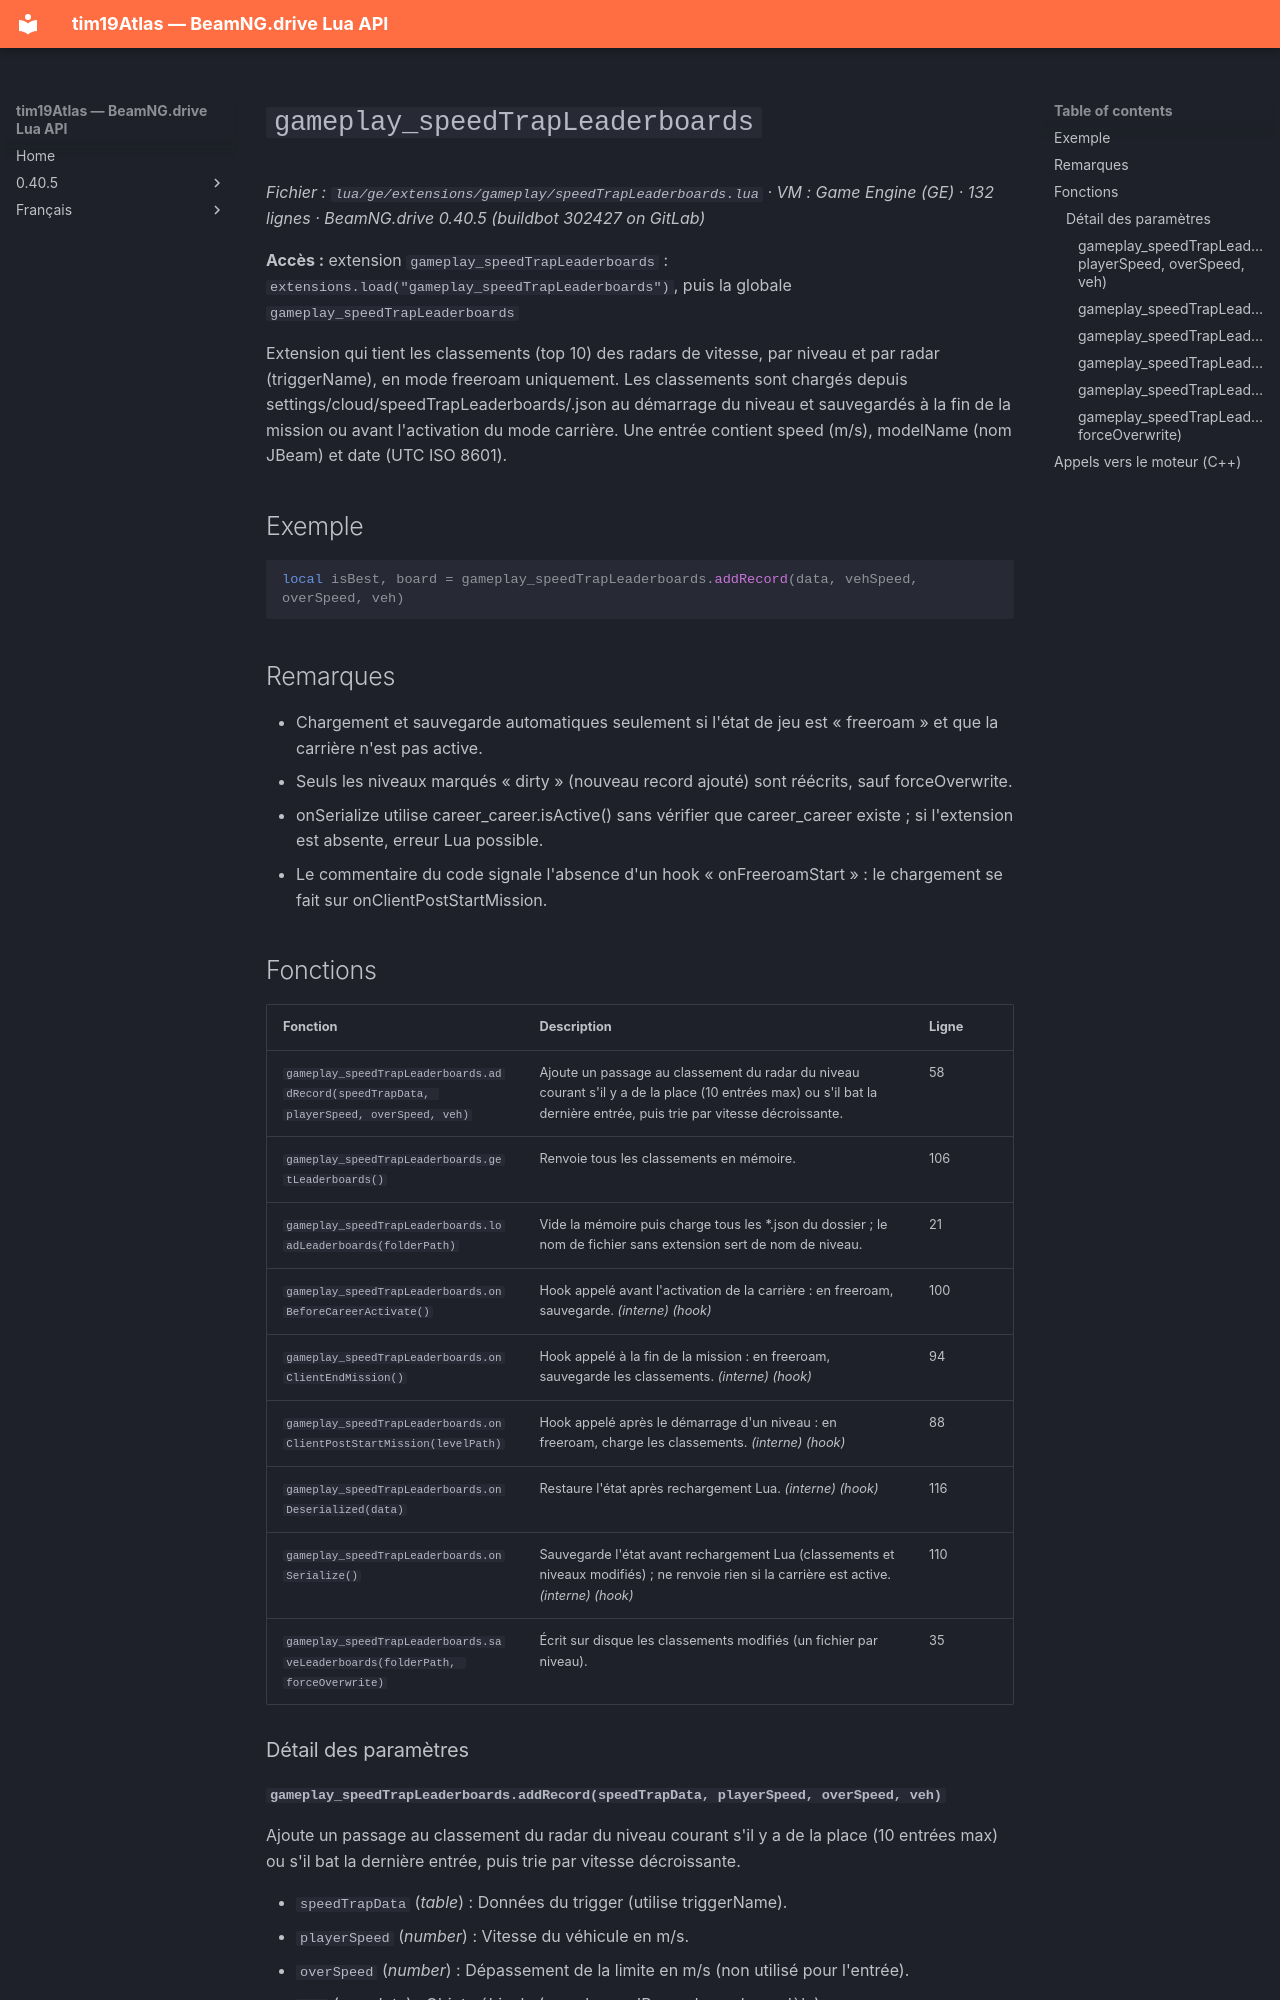

repository: Tim0219800/beamng-lua-atlas · page: fr/0.40.5/ge/extensions/gameplay/speedTrapLeaderboards.html · generator: mkdocs

# `gameplay_speedTrapLeaderboards`

*Fichier : `lua/ge/extensions/gameplay/speedTrapLeaderboards.lua` · VM : Game Engine (GE) · 132 lignes · BeamNG.drive 0.40.5 (buildbot 302427 on GitLab)*

**Accès :** extension `gameplay_speedTrapLeaderboards` : `extensions.load("gameplay_speedTrapLeaderboards")`, puis la globale `gameplay_speedTrapLeaderboards`

Extension qui tient les classements (top 10) des radars de vitesse, par niveau et par radar (triggerName), en mode freeroam uniquement. Les classements sont chargés depuis settings/cloud/speedTrapLeaderboards/<niveau>.json au démarrage du niveau et sauvegardés à la fin de la mission ou avant l'activation du mode carrière. Une entrée contient speed (m/s), modelName (nom JBeam) et date (UTC ISO 8601).

## Exemple

```lua
local isBest, board = gameplay_speedTrapLeaderboards.addRecord(data, vehSpeed, overSpeed, veh)
```

## Remarques

- Chargement et sauvegarde automatiques seulement si l'état de jeu est « freeroam » et que la carrière n'est pas active.
- Seuls les niveaux marqués « dirty » (nouveau record ajouté) sont réécrits, sauf forceOverwrite.
- onSerialize utilise career_career.isActive() sans vérifier que career_career existe ; si l'extension est absente, erreur Lua possible.
- Le commentaire du code signale l'absence d'un hook « onFreeroamStart » : le chargement se fait sur onClientPostStartMission.

## Fonctions

| Fonction | Description | Ligne |
|---|---|---|
| `gameplay_speedTrapLeaderboards.addRecord(speedTrapData, playerSpeed, overSpeed, veh)` | Ajoute un passage au classement du radar du niveau courant s'il y a de la place (10 entrées max) ou s'il bat la dernière entrée, puis trie par vitesse décroissante. | 58 |
| `gameplay_speedTrapLeaderboards.getLeaderboards()` | Renvoie tous les classements en mémoire. | 106 |
| `gameplay_speedTrapLeaderboards.loadLeaderboards(folderPath)` | Vide la mémoire puis charge tous les *.json du dossier ; le nom de fichier sans extension sert de nom de niveau. | 21 |
| `gameplay_speedTrapLeaderboards.onBeforeCareerActivate()` | Hook appelé avant l'activation de la carrière : en freeroam, sauvegarde. *(interne)* *(hook)* | 100 |
| `gameplay_speedTrapLeaderboards.onClientEndMission()` | Hook appelé à la fin de la mission : en freeroam, sauvegarde les classements. *(interne)* *(hook)* | 94 |
| `gameplay_speedTrapLeaderboards.onClientPostStartMission(levelPath)` | Hook appelé après le démarrage d'un niveau : en freeroam, charge les classements. *(interne)* *(hook)* | 88 |
| `gameplay_speedTrapLeaderboards.onDeserialized(data)` | Restaure l'état après rechargement Lua. *(interne)* *(hook)* | 116 |
| `gameplay_speedTrapLeaderboards.onSerialize()` | Sauvegarde l'état avant rechargement Lua (classements et niveaux modifiés) ; ne renvoie rien si la carrière est active. *(interne)* *(hook)* | 110 |
| `gameplay_speedTrapLeaderboards.saveLeaderboards(folderPath, forceOverwrite)` | Écrit sur disque les classements modifiés (un fichier par niveau). | 35 |

### Détail des paramètres
